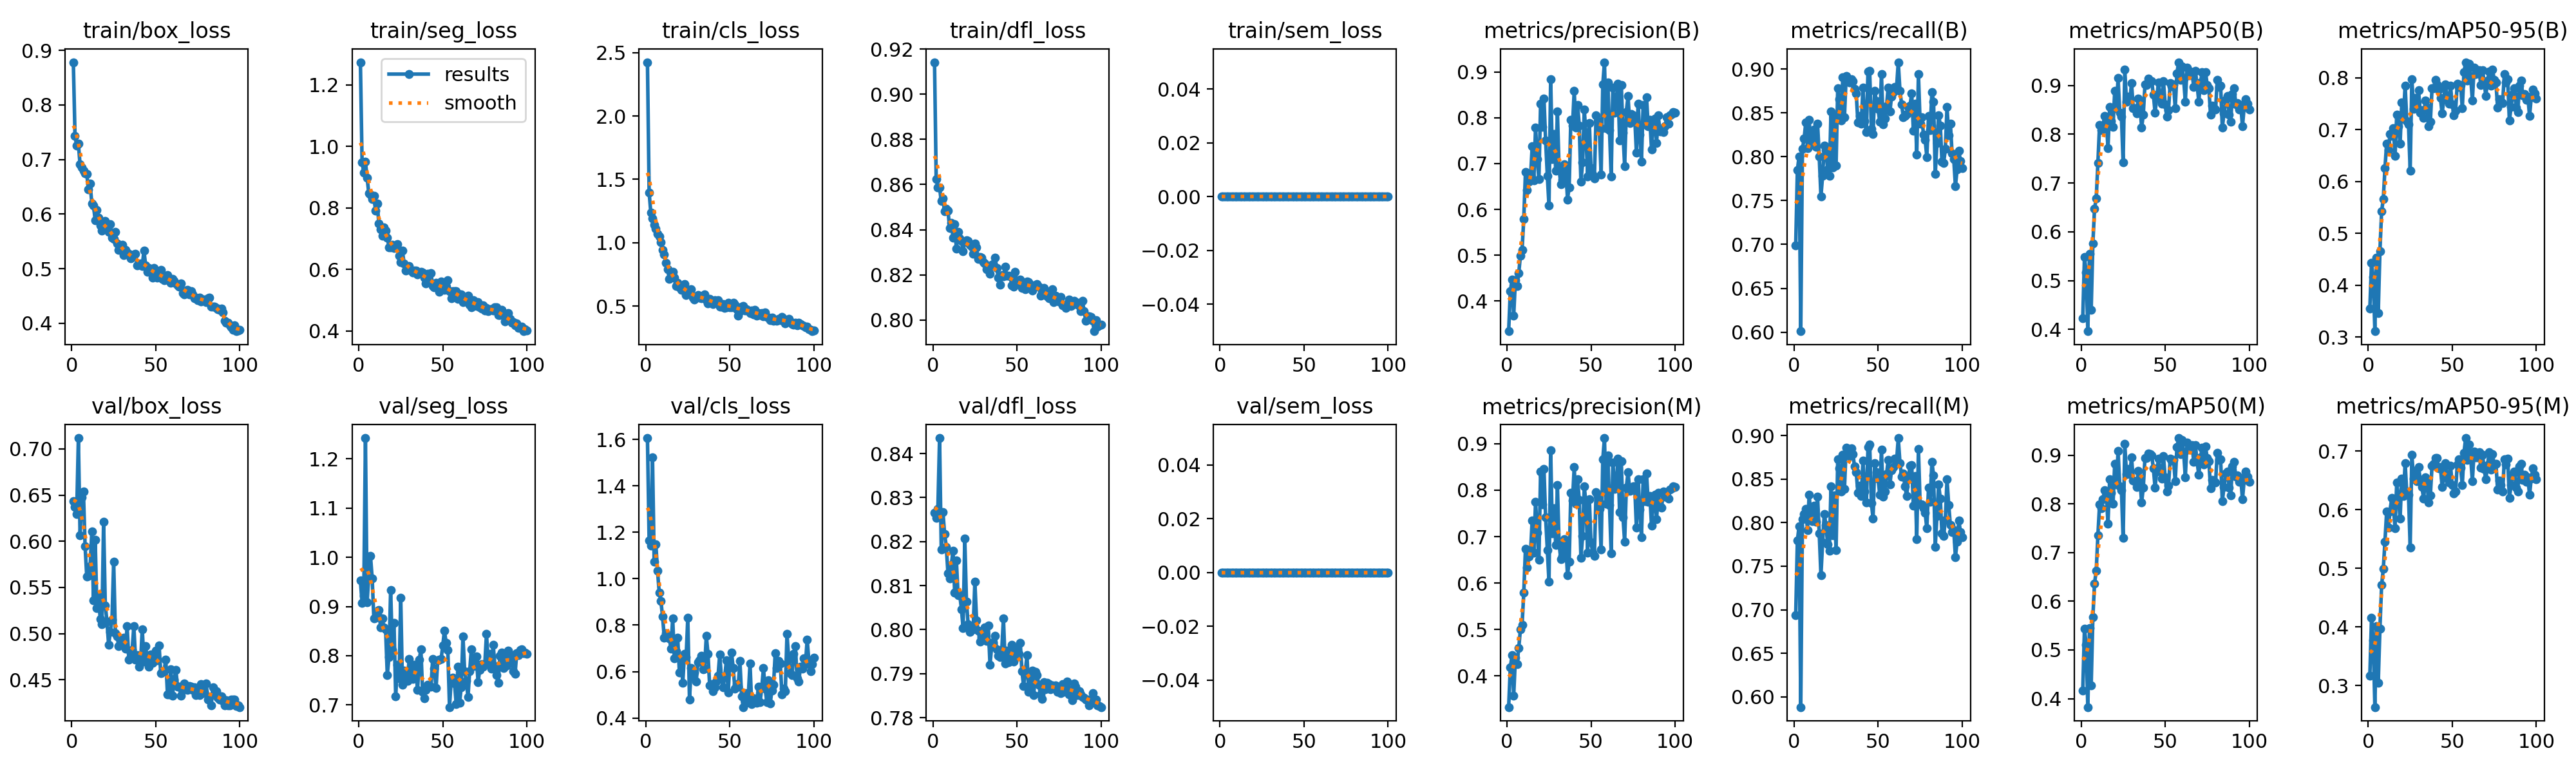

Values plotted in this chart, from the file beside it:
epoch, time, train/box_loss, train/seg_loss, train/cls_loss, train/dfl_loss, train/sem_loss, metrics/precision(B), metrics/recall(B), metrics/mAP50(B), metrics/mAP50-95(B), metrics/precision(M), metrics/recall(M), metrics/mAP50(M), metrics/mAP50-95(M), val/box_loss, val/seg_loss, val/cls_loss, val/dfl_loss, val/sem_loss, lr/pg0, lr/pg1, lr/pg2
1, 52.44, 0.8783, 1.273, 2.424, 0.9142, 0, 0.3342, 0.699, 0.423, 0.3554, 0.3328, 0.6936, 0.4164, 0.3168, 0.6436, 0.9526, 1.606, 0.8265, 0, 0.0001824, 0.0001824, 0.0001824
2, 87.69, 0.7432, 0.9487, 1.397, 0.8625, 0, 0.4221, 0.7849, 0.5479, 0.4432, 0.4185, 0.7796, 0.5434, 0.4161, 0.637, 0.9071, 1.164, 0.8254, 0, 0.0003641, 0.0003641, 0.0003641
3, 128.1, 0.7249, 0.9149, 1.236, 0.8586, 0, 0.447, 0.8005, 0.5171, 0.4156, 0.4446, 0.7957, 0.5106, 0.3771, 0.6293, 0.9223, 1.143, 0.8274, 0, 0.0005421, 0.0005421, 0.0005421
4, 164.3, 0.7286, 0.9501, 1.194, 0.8588, 0, 0.3681, 0.601, 0.3964, 0.3114, 0.3574, 0.5882, 0.3826, 0.2633, 0.7118, 1.242, 1.523, 0.8435, 0, 0.0005395, 0.0005395, 0.0005395
5, 202.4, 0.6912, 0.8978, 1.143, 0.8526, 0, 0.4451, 0.8092, 0.5548, 0.4533, 0.4386, 0.8038, 0.5447, 0.4018, 0.6062, 0.9091, 1.074, 0.8183, 0, 0.000534, 0.000534, 0.000534
6, 238.9, 0.6857, 0.8479, 1.108, 0.8538, 0, 0.433, 0.8206, 0.4402, 0.3468, 0.4255, 0.8096, 0.427, 0.3046, 0.6477, 0.9631, 1.147, 0.8268, 0, 0.0005285, 0.0005285, 0.0005285
7, 276.1, 0.6797, 0.8429, 1.07, 0.8481, 0, 0.4604, 0.8395, 0.5755, 0.4655, 0.4597, 0.8155, 0.5668, 0.3972, 0.6539, 1.003, 1.033, 0.8218, 0, 0.000523, 0.000523, 0.000523
8, 315.5, 0.6753, 0.8284, 1.052, 0.8494, 0, 0.4987, 0.8101, 0.648, 0.5423, 0.5001, 0.7914, 0.6367, 0.4711, 0.5945, 0.9573, 0.9403, 0.8188, 0, 0.0005175, 0.0005175, 0.0005175
9, 356.2, 0.6734, 0.8401, 1.005, 0.8483, 0, 0.5122, 0.8424, 0.6683, 0.5665, 0.5107, 0.8322, 0.6628, 0.4988, 0.5616, 0.8759, 0.9025, 0.8128, 0, 0.000512, 0.000512, 0.000512
10, 397, 0.6449, 0.7909, 0.9416, 0.8407, 0, 0.5796, 0.8137, 0.7416, 0.6253, 0.5788, 0.8047, 0.7357, 0.5456, 0.5627, 0.8769, 0.8372, 0.8116, 0, 0.0005065, 0.0005065, 0.0005065
11, 438.6, 0.6558, 0.8143, 0.9059, 0.8431, 0, 0.6813, 0.8167, 0.8191, 0.6737, 0.6743, 0.8015, 0.7987, 0.5968, 0.5727, 0.8839, 0.7455, 0.8147, 0, 0.000501, 0.000501, 0.000501
12, 478.4, 0.6192, 0.7483, 0.8427, 0.8365, 0, 0.6429, 0.8311, 0.8084, 0.6601, 0.6338, 0.8195, 0.7909, 0.5695, 0.6108, 0.8931, 0.7664, 0.8179, 0, 0.0004955, 0.0004955, 0.0004955
13, 516.5, 0.6152, 0.7307, 0.7901, 0.8424, 0, 0.6611, 0.8111, 0.8176, 0.6914, 0.6564, 0.8006, 0.8095, 0.5966, 0.5359, 0.8576, 0.7497, 0.8084, 0, 0.0004899, 0.0004899, 0.0004899
14, 556.7, 0.5888, 0.7086, 0.7148, 0.8317, 0, 0.669, 0.8378, 0.8369, 0.6882, 0.6641, 0.8296, 0.8284, 0.6202, 0.6014, 0.8753, 0.7427, 0.8158, 0, 0.0004844, 0.0004844, 0.0004844
15, 596.4, 0.607, 0.7374, 0.7574, 0.8391, 0, 0.7372, 0.8001, 0.8287, 0.7032, 0.7351, 0.7876, 0.8177, 0.6052, 0.5279, 0.8581, 0.6993, 0.8079, 0, 0.0004789, 0.0004789, 0.0004789
16, 634.7, 0.5938, 0.7264, 0.7678, 0.8362, 0, 0.663, 0.7549, 0.7715, 0.6493, 0.6658, 0.7395, 0.7598, 0.5684, 0.5392, 0.8538, 0.8295, 0.808, 0, 0.0004734, 0.0004734, 0.0004734
17, 672, 0.5788, 0.7033, 0.7261, 0.835, 0, 0.7787, 0.7782, 0.8558, 0.7289, 0.7752, 0.777, 0.85, 0.6461, 0.5158, 0.7607, 0.6571, 0.8046, 0, 0.0004679, 0.0004679, 0.0004679
18, 713.2, 0.5693, 0.6726, 0.6588, 0.8305, 0, 0.7103, 0.813, 0.8269, 0.7069, 0.7078, 0.81, 0.8226, 0.6222, 0.5101, 0.7977, 0.6878, 0.8004, 0, 0.0004624, 0.0004624, 0.0004624
19, 749, 0.5775, 0.6723, 0.6816, 0.8346, 0, 0.6662, 0.8075, 0.8154, 0.6728, 0.6499, 0.7974, 0.8001, 0.5849, 0.6212, 0.9341, 0.7458, 0.8207, 0, 0.0004569, 0.0004569, 0.0004569
20, 786.8, 0.588, 0.6799, 0.6476, 0.8352, 0, 0.8308, 0.7856, 0.8882, 0.7522, 0.8401, 0.7753, 0.8825, 0.6534, 0.5305, 0.8124, 0.5968, 0.8063, 0, 0.0004514, 0.0004514, 0.0004514
21, 827.5, 0.5796, 0.67, 0.6302, 0.835, 0, 0.7806, 0.7782, 0.853, 0.7258, 0.7699, 0.7673, 0.8398, 0.6232, 0.5129, 0.8665, 0.6582, 0.8012, 0, 0.0004459, 0.0004459, 0.0004459
22, 863.7, 0.5678, 0.6734, 0.6542, 0.8334, 0, 0.8419, 0.8516, 0.9146, 0.7847, 0.8451, 0.8419, 0.909, 0.6795, 0.4878, 0.717, 0.5526, 0.7995, 0, 0.0004404, 0.0004404, 0.0004404
23, 904.5, 0.5817, 0.6816, 0.6729, 0.8326, 0, 0.7509, 0.7881, 0.8445, 0.717, 0.7421, 0.7853, 0.8357, 0.6274, 0.5017, 0.7817, 0.6761, 0.8005, 0, 0.0004349, 0.0004349, 0.0004349
24, 940, 0.5563, 0.6441, 0.5878, 0.8292, 0, 0.6739, 0.8462, 0.8361, 0.7107, 0.6713, 0.8309, 0.8283, 0.6254, 0.5149, 0.7547, 0.6629, 0.8001, 0, 0.0004294, 0.0004294, 0.0004294
25, 976.6, 0.554, 0.6244, 0.6165, 0.834, 0, 0.6082, 0.79, 0.7423, 0.6204, 0.6028, 0.7681, 0.7297, 0.5356, 0.5775, 0.9173, 0.8321, 0.8108, 0, 0.0004239, 0.0004239, 0.0004239
26, 1013, 0.5678, 0.6607, 0.6035, 0.8322, 0, 0.8846, 0.8783, 0.9324, 0.7973, 0.8856, 0.8724, 0.9228, 0.6937, 0.5004, 0.7411, 0.4804, 0.8022, 0, 0.0004184, 0.0004184, 0.0004184
27, 1054, 0.5456, 0.6196, 0.6309, 0.8271, 0, 0.7095, 0.8653, 0.8663, 0.7402, 0.7063, 0.8622, 0.861, 0.6524, 0.4972, 0.7705, 0.6141, 0.7997, 0, 0.0004129, 0.0004129, 0.0004129
28, 1090, 0.5337, 0.5956, 0.5687, 0.8278, 0, 0.7649, 0.8414, 0.8768, 0.7619, 0.7607, 0.8359, 0.8711, 0.6657, 0.4866, 0.7528, 0.5815, 0.7972, 0, 0.0004074, 0.0004074, 0.0004074
29, 1127, 0.5409, 0.6059, 0.5541, 0.8275, 0, 0.6848, 0.891, 0.8707, 0.7521, 0.6818, 0.8776, 0.8612, 0.6486, 0.4893, 0.7494, 0.5953, 0.7982, 0, 0.0004019, 0.0004019, 0.0004019
30, 1163, 0.5439, 0.6108, 0.5763, 0.8255, 0, 0.8135, 0.8454, 0.9041, 0.7756, 0.8113, 0.8386, 0.8953, 0.6724, 0.4924, 0.7935, 0.5575, 0.7979, 0, 0.0003964, 0.0003964, 0.0003964
31, 1200, 0.5252, 0.5968, 0.5887, 0.825, 0, 0.6893, 0.8922, 0.8538, 0.7326, 0.6849, 0.8863, 0.8483, 0.6508, 0.4957, 0.7618, 0.6397, 0.8005, 0, 0.0003909, 0.0003909, 0.0003909
32, 1237, 0.5337, 0.5894, 0.5658, 0.8225, 0, 0.6557, 0.8871, 0.8528, 0.7382, 0.6519, 0.8821, 0.8463, 0.6384, 0.4835, 0.7531, 0.6473, 0.7974, 0, 0.0003854, 0.0003854, 0.0003854
33, 1276, 0.5291, 0.5974, 0.5629, 0.8226, 0, 0.6648, 0.8845, 0.8427, 0.7229, 0.6588, 0.876, 0.8342, 0.6186, 0.5077, 0.7818, 0.6691, 0.8009, 0, 0.0003799, 0.0003799, 0.0003799
34, 1313, 0.527, 0.5963, 0.57, 0.8205, 0, 0.6979, 0.8888, 0.8727, 0.7561, 0.6948, 0.8849, 0.8672, 0.6546, 0.4719, 0.7724, 0.6105, 0.792, 0, 0.0003744, 0.0003744, 0.0003744
35, 1351, 0.5184, 0.5841, 0.5937, 0.8244, 0, 0.6899, 0.8862, 0.8613, 0.7431, 0.6848, 0.8789, 0.8517, 0.6458, 0.4798, 0.7304, 0.6122, 0.7962, 0, 0.0003688, 0.0003688, 0.0003688
36, 1387, 0.5216, 0.5902, 0.5453, 0.8248, 0, 0.622, 0.8775, 0.8132, 0.7061, 0.6164, 0.8645, 0.8027, 0.6122, 0.4825, 0.7925, 0.7553, 0.7971, 0, 0.0003633, 0.0003633, 0.0003633
37, 1424, 0.5256, 0.5916, 0.5235, 0.8275, 0, 0.6484, 0.8722, 0.8405, 0.7154, 0.6461, 0.8576, 0.8335, 0.624, 0.5081, 0.8131, 0.6776, 0.7986, 0, 0.0003578, 0.0003578, 0.0003578
38, 1461, 0.527, 0.5895, 0.5553, 0.8229, 0, 0.7959, 0.8391, 0.9016, 0.7794, 0.7944, 0.8342, 0.8947, 0.675, 0.4714, 0.7266, 0.5393, 0.7955, 0, 0.0003523, 0.0003523, 0.0003523
39, 1498, 0.5056, 0.5738, 0.5338, 0.8188, 0, 0.7826, 0.8464, 0.901, 0.7793, 0.7774, 0.8423, 0.8935, 0.6786, 0.4765, 0.7142, 0.5465, 0.7941, 0, 0.0003468, 0.0003468, 0.0003468
40, 1535, 0.5069, 0.554, 0.5142, 0.8156, 0, 0.8589, 0.8379, 0.9135, 0.7963, 0.8499, 0.8303, 0.9032, 0.6885, 0.4638, 0.7312, 0.5143, 0.7938, 0, 0.0003413, 0.0003413, 0.0003413
41, 1571, 0.509, 0.5866, 0.5465, 0.8199, 0, 0.7783, 0.8786, 0.9087, 0.7879, 0.7713, 0.8711, 0.902, 0.6885, 0.4683, 0.741, 0.5327, 0.7953, 0, 0.0003358, 0.0003358, 0.0003358
42, 1608, 0.5053, 0.5583, 0.5345, 0.8194, 0, 0.8283, 0.8407, 0.9082, 0.7773, 0.823, 0.836, 0.899, 0.67, 0.5048, 0.7384, 0.5561, 0.8025, 0, 0.0003303, 0.0003303, 0.0003303
43, 1645, 0.533, 0.5876, 0.544, 0.8236, 0, 0.7834, 0.8281, 0.8808, 0.7611, 0.779, 0.8234, 0.8727, 0.6723, 0.4698, 0.7368, 0.5819, 0.7923, 0, 0.0003248, 0.0003248, 0.0003248
44, 1683, 0.5065, 0.5464, 0.4974, 0.8196, 0, 0.6602, 0.8974, 0.8444, 0.7309, 0.654, 0.8864, 0.8337, 0.639, 0.4861, 0.7937, 0.6743, 0.7953, 0, 0.0003193, 0.0003193, 0.0003193
45, 1719, 0.4943, 0.5428, 0.4948, 0.8195, 0, 0.7031, 0.8978, 0.8739, 0.7593, 0.7015, 0.8898, 0.8669, 0.6549, 0.4716, 0.7734, 0.5727, 0.7926, 0, 0.0003138, 0.0003138, 0.0003138
46, 1757, 0.5008, 0.5562, 0.5139, 0.8192, 0, 0.8177, 0.8319, 0.9065, 0.7876, 0.8088, 0.8225, 0.8927, 0.6798, 0.4639, 0.7339, 0.5329, 0.7943, 0, 0.0003083, 0.0003083, 0.0003083
47, 1793, 0.4978, 0.5541, 0.4868, 0.8152, 0, 0.7616, 0.826, 0.8748, 0.7581, 0.7698, 0.8048, 0.8673, 0.6563, 0.4777, 0.7914, 0.5802, 0.7965, 0, 0.0003028, 0.0003028, 0.0003028
48, 1830, 0.4837, 0.5273, 0.4921, 0.8149, 0, 0.6713, 0.8752, 0.862, 0.7507, 0.6658, 0.8679, 0.8519, 0.646, 0.4682, 0.792, 0.6493, 0.7927, 0, 0.0002973, 0.0002973, 0.0002973
49, 1866, 0.5008, 0.5609, 0.5243, 0.8213, 0, 0.7885, 0.8638, 0.9088, 0.7844, 0.7803, 0.8579, 0.8979, 0.6753, 0.4755, 0.7928, 0.5104, 0.7941, 0, 0.0002918, 0.0002918, 0.0002918
50, 1901, 0.4947, 0.5362, 0.4907, 0.816, 0, 0.6905, 0.8544, 0.8613, 0.7485, 0.6874, 0.8502, 0.8548, 0.6421, 0.4815, 0.8205, 0.6306, 0.7958, 0, 0.0002863, 0.0002863, 0.0002863
51, 1937, 0.4839, 0.5339, 0.492, 0.8161, 0, 0.6764, 0.8399, 0.8357, 0.7278, 0.6658, 0.832, 0.8257, 0.6273, 0.471, 0.851, 0.6823, 0.7946, 0, 0.0002808, 0.0002808, 0.0002808
52, 1973, 0.4921, 0.5448, 0.5273, 0.8179, 0, 0.6681, 0.8946, 0.8496, 0.7361, 0.6588, 0.8839, 0.8366, 0.6306, 0.4872, 0.8259, 0.6149, 0.7971, 0, 0.0002753, 0.0002753, 0.0002753
53, 2012, 0.4974, 0.5641, 0.5093, 0.8142, 0, 0.8051, 0.8369, 0.9049, 0.7888, 0.7963, 0.8295, 0.8931, 0.6772, 0.4571, 0.8122, 0.5268, 0.7905, 0, 0.0002698, 0.0002698, 0.0002698
54, 2048, 0.4806, 0.5297, 0.4742, 0.8159, 0, 0.7933, 0.8437, 0.8983, 0.7828, 0.7875, 0.8357, 0.8893, 0.686, 0.4582, 0.6956, 0.5468, 0.7872, 0, 0.0002643, 0.0002643, 0.0002643
55, 2086, 0.4793, 0.5065, 0.4248, 0.8136, 0, 0.7732, 0.8575, 0.9014, 0.7861, 0.7597, 0.8554, 0.8902, 0.6711, 0.4602, 0.7493, 0.534, 0.7905, 0, 0.0002588, 0.0002588, 0.0002588
56, 2121, 0.4795, 0.5294, 0.4623, 0.8172, 0, 0.6761, 0.8792, 0.8532, 0.7416, 0.6716, 0.8717, 0.8459, 0.6421, 0.4718, 0.7559, 0.6447, 0.7942, 0, 0.0002533, 0.0002533, 0.0002533
57, 2158, 0.4883, 0.5304, 0.4937, 0.8167, 0, 0.8729, 0.8514, 0.9245, 0.8114, 0.8672, 0.8438, 0.9161, 0.6972, 0.4339, 0.7437, 0.4924, 0.7858, 0, 0.0002478, 0.0002478, 0.0002478
58, 2198, 0.4805, 0.5299, 0.5017, 0.8146, 0, 0.9213, 0.8686, 0.9475, 0.8302, 0.9123, 0.8602, 0.9351, 0.7221, 0.4344, 0.7015, 0.447, 0.7867, 0, 0.0002422, 0.0002422, 0.0002422
59, 2239, 0.4743, 0.5048, 0.4635, 0.813, 0, 0.7777, 0.8737, 0.9114, 0.7948, 0.7706, 0.8635, 0.9018, 0.6851, 0.4616, 0.7782, 0.5084, 0.7906, 0, 0.0002367, 0.0002367, 0.0002367
60, 2276, 0.4814, 0.5186, 0.4746, 0.8154, 0, 0.8777, 0.8796, 0.9387, 0.8268, 0.8753, 0.8737, 0.9317, 0.7115, 0.433, 0.7045, 0.4659, 0.7852, 0, 0.0002312, 0.0002312, 0.0002312
... 40 more rows
